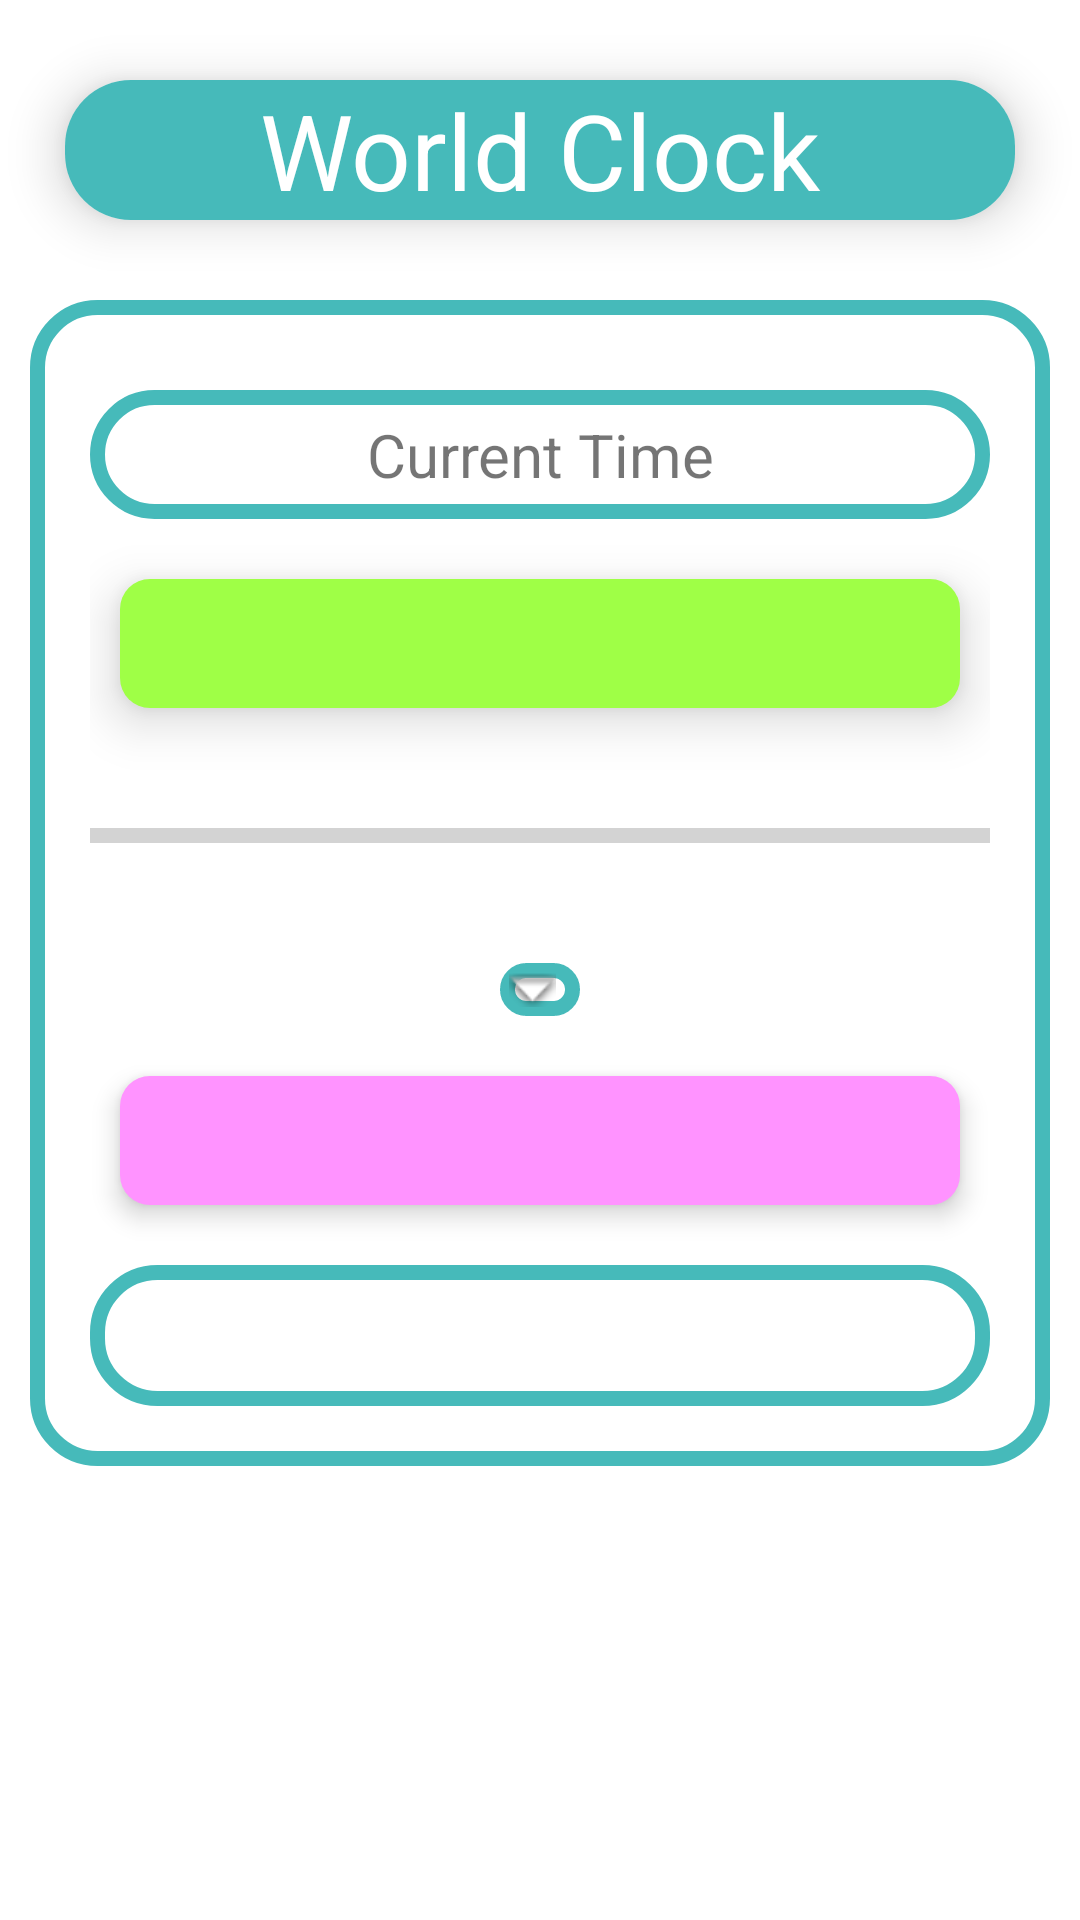

The Android layout XML behind this screen, and the referenced resources:
<!-- AndroidManifest.xml: application theme Theme.ClockApp -->
<!-- res/layout/fragment_worldclock.xml -->
<?xml version="1.0" encoding="utf-8"?>
<RelativeLayout xmlns:android="http://schemas.android.com/apk/res/android"
    xmlns:app="http://schemas.android.com/apk/res-auto"
    xmlns:tools="http://schemas.android.com/tools"
    android:layout_width="match_parent"
    android:layout_height="match_parent"
    tools:context=".fragments.WorldclockFragment">

    
    <androidx.cardview.widget.CardView
        android:id="@+id/cardWc"
        android:layout_width="match_parent"
        android:layout_height="wrap_content"
        android:layout_marginStart="5dp"
        android:layout_marginTop="5dp"
        android:layout_marginEnd="5dp"
        android:layout_marginBottom="5dp"
        app:cardBackgroundColor="@color/white"
        app:cardCornerRadius="22dp"
        app:cardElevation="10dp"
        app:cardMaxElevation="10dp"
        app:cardPreventCornerOverlap="true"
        app:cardUseCompatPadding="true">

        <TextView
            android:id="@+id/dtext"
            android:layout_width="match_parent"
            android:layout_height="match_parent"
            android:background="@drawable/roundedc2"
            android:text="@string/tab4"
            android:textAlignment="center"
            android:textColor="@color/white"
            android:textSize="35sp" />
    </androidx.cardview.widget.CardView>

    <RelativeLayout
        android:layout_width="match_parent"
        android:layout_height="wrap_content"
        android:background="@drawable/border_back"
        android:layout_marginHorizontal="10dp"
        android:padding="20dp"
        android:elevation="10dp"
        android:layout_below="@+id/cardWc">

    <TextView
        android:layout_width="match_parent"
        android:layout_height="wrap_content"
        android:id="@+id/tx1"
        android:textSize="20dp"
        android:padding="8dp"
        android:textAlignment="center"
        android:background="@drawable/border"
        android:layout_marginVertical="10dp"
        android:text="Current Time" />

    <TextView
        android:layout_width="match_parent"
        android:layout_height="wrap_content"
        android:background="@drawable/roundedlightgreen"
        android:layout_below="@+id/tx1"
        android:layout_marginTop="10dp"
        android:paddingHorizontal="20dp"
        android:padding="8dp"
        android:id="@+id/txtCurrentTime"
        android:textSize="20dp"
        android:elevation="10dp"
        android:textAlignment="center"
        android:layout_marginHorizontal="10dp"
        android:text="" />

        <View
            android:layout_below="@+id/txtCurrentTime"
            android:layout_marginVertical="40dp"
            android:id="@+id/line1"
            style="@style/Divider"/>


        <Spinner
            android:id="@+id/spin1"
            style="@style/spinner_style"
            android:layout_width="wrap_content"
            android:layout_height="wrap_content"
            android:layout_below="@+id/line1"
            android:elevation="5dp"
            android:layout_centerInParent="true" />

    <TextView
        android:layout_width="match_parent"
        android:layout_height="wrap_content"
        android:id="@+id/timezone"
        android:layout_below="@+id/spin1"
        android:layout_marginTop="20dp"
        android:background="@drawable/roundedpink"
        android:textSize="20dp"
        android:layout_marginHorizontal="10dp"
        android:padding="8dp"
        android:elevation="5dp"
        android:textAlignment="center"
        android:text="" />

    <TextView
        android:layout_width="match_parent"
        android:layout_height="wrap_content"
        android:layout_below="@+id/timezone"
        android:layout_marginTop="20dp"
        android:background="@drawable/border"
        android:id="@+id/txtTimeZoneTime"
        android:textSize="20dp"
        android:textAlignment="center"
        android:text="" />
    </RelativeLayout>

</RelativeLayout>
<!-- resources referenced by this layout -->
<resources>
  <color name="white">#FFFFFFFF</color>
  <!-- drawable border (drawable) -->
  <?xml version="1.0" encoding="utf-8"?>
  <shape xmlns:android="http://schemas.android.com/apk/res/android" android:shape="rectangle" >
      <solid android:color="#00000000"/>
      <corners android:radius="20dp"/>
      <stroke android:width="5dip"  android:color="@color/ocean"/>
      <padding android:bottom="10dp" android:left="10dp" android:right="10dp" android:top="10dp"/>
  </shape>
  <!-- drawable border_back (drawable) -->
  <?xml version="1.0" encoding="utf-8"?>
  <shape xmlns:android="http://schemas.android.com/apk/res/android" android:shape="rectangle" >
      <solid android:color="#00000000" />
      <corners android:radius="20dp"/>
      <stroke android:width="5dip" android:color="@color/ocean"/>
      <padding android:bottom="10dp" android:left="10dp" android:right="10dp" android:top="10dp"/>
  </shape>
  <!-- drawable roundedc2 (drawable) -->
  <?xml version="1.0" encoding="utf-8"?>
  <shape android:shape="rectangle" xmlns:android="http://schemas.android.com/apk/res/android">
  
      <solid android:color="@color/ocean" />
      <corners android:radius="10dp" />
  </shape>
  <!-- drawable roundedlightgreen (drawable) -->
  <?xml version="1.0" encoding="utf-8"?>
  <shape android:shape="rectangle" xmlns:android="http://schemas.android.com/apk/res/android">
  
      <solid android:color="@color/lightgreen" />
      <corners android:radius="10dp" />
  </shape>
  <!-- drawable roundedpink (drawable) -->
  <?xml version="1.0" encoding="utf-8"?>
  <shape android:shape="rectangle" xmlns:android="http://schemas.android.com/apk/res/android">
  
      <solid android:color="@color/pink1" />
      <corners android:radius="10dp" />
  </shape>
  <string name="tab4">World Clock</string>
  <style name="Divider">
          <item name="android:layout_width">match_parent</item>
          <item name="android:layout_height">5dp</item>
          <item name="android:background">#D3D3D3</item>
          <item name="android:radius">100sp</item>
      </style>
  <style name="Theme.ClockApp" parent="Theme.MaterialComponents.DayNight.DarkActionBar">
          
          <item name="colorPrimary">@color/ocean</item>
          <item name="colorPrimaryDark">@color/ocean</item>
  
          <item name="colorOnPrimary">@color/white</item>
          
          <item name="colorSecondary">@color/teal_200</item>
          <item name="colorSecondaryVariant">@color/teal_700</item>
          <item name="colorOnSecondary">@color/black</item>
          
          <item name="android:statusBarColor">@color/ocean</item>
          <item name="fontFamily">@font/semibol</item>
          
      </style>
  <color name="ocean">#46baba</color>
  <color name="lightgreen">#9fff46</color>
  <color name="pink1">#ff93ff</color>
  <!-- drawable gradient_spinnner (drawable) -->
  <?xml version="1.0" encoding="utf-8"?>
  <selector xmlns:android="http://schemas.android.com/apk/res/android">
  
      <item><layer-list>
          <item><shape>
              <gradient android:angle="45" android:endColor="#DCFFFFFF" android:startColor="#FFFFFF" android:type="linear" />
  
              <stroke android:width="5dp" android:color="@color/ocean" />
  
              <corners android:radius="10dp" />
  
              <padding android:bottom="3dp" android:left="3dp" android:right="8dp" android:top="3dp" />
          </shape></item>
          <item ><bitmap android:gravity="center|right" android:src="@android:drawable/arrow_down_float" />
          </item>
      </layer-list></item>
  
  </selector>
  <color name="teal_200">#FF03DAC5</color>
  <color name="teal_700">#FF018786</color>
  <color name="black">#FF000000</color>
</resources>
